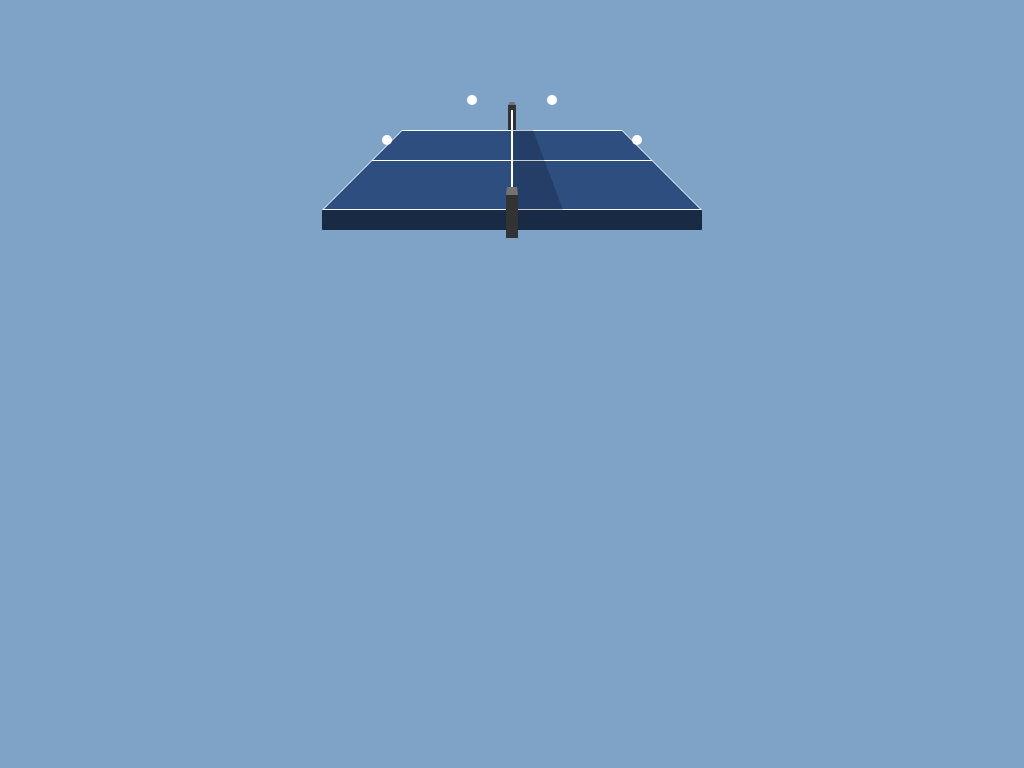

Recreate this image using only HTML and CSS.

<!-- file: index.html -->
<!DOCTYPE html>
<html lang="en" >

<head>
  <meta charset="UTF-8">
  <title>纯CSS3乒乓球动画DEMO演示</title>
  
  
  
      <link rel="stylesheet" href="css/style.css">

  
</head>

<body>

<div id="pingpong">
    <div id="table">
        <div id="line"></div> 
        <div id="net-top"></div>  
        <div id="net-middle"></div>  
        <div id="net-bottom"></div>  
        <div id="net-shadow"></div>      
    </div>
        
    <div id="c1">
        <div id="b1"></div>   
    </div>
    <div id="c2">
        <div id="b2"></div>   
    </div>
    <div id="c3">
        <div id="b3"></div>   
    </div>
    <div id="c4">
        <div id="b4"></div>   
    </div>
    <span id="ping">PING</span>
    <span id="pong">PONG</span>
</div>

<div style="text-align:center;clear:both;">
<script src="/gg_bd_ad_720x90.js" type="text/javascript"></script>
<script src="/follow.js" type="text/javascript"></script>
</div>


</body>

</html>


/* file: css/style.css */
@import url(https://fonts.googleapis.com/css?family=Chewy);

body {
    background: #7FA3C7;
    font-family: 'Chewy', cursive;
    text-align: center;
    font-size: 50px;
    color: white;
    overflow: hidden;
}

#ping {
    position: absolute;
    top: 30px;
    left: -80px;
    opacity: 0;
    animation: animPing 2s linear infinite; 
}
#pong {
    position: absolute;
    top: 30px;
    right: -90px;
    opacity: 0;
    animation: animPing 2s 1s linear infinite; 
}
@keyframes animPing {
    0% {
        opacity: 0.8;
    }
    35%, 100% {
        opacity: 0;
    }
}

#pingpong {
    margin: 0 auto;
    margin-top: 100px;
    position: relative;
    width: 380px;
    height: 150px;   
}
#table {
    position: absolute;
    top: 30px;
    left: 0px;
    border-bottom: 80px solid #fff;
    border-left: 80px solid transparent;
    border-right: 80px solid transparent;
    height: 0;
    width: 220px;
}
    #table:before {
        display: block;
        content: ' ';
        position: absolute;
        top: 1px;
        left: -78px;
        border-bottom: 78px solid #2E4E80;
        border-left: 78px solid transparent;
        border-right: 78px solid transparent;
        height: 0;
        width: 220px;
    }
    #table:after {
        display: block;
        content: ' ';
        position: absolute;
        top: 80px;
        left: -80px;
        height: 20px;
        width: 380px;
        background: #192A44;
    }
    #line {
        position: absolute;
        width: 280px;
        top: 30px;
        left: -30px;
        border-bottom: solid 1px white;
    }
    
    #net-top {
        position: absolute;
        top: -25px;
        margin-left: 106px;
        margin-right: 106px;
        width: 8px;
        height: 25px;
        background: #333;
    }
        #net-top:before {
            display: block;
            content: " ";
            position: absolute;
            
            top: -3px;
            width: 4px;
            border-left: solid 2px transparent;
            border-right: solid 2px transparent;
            border-bottom: solid 3px rgb(115, 115, 115);            
        }
    #net-middle {
        position: absolute;
        top: -20px;
        left: 109px;
        width: 2px;
        height: 80px;
        background: white;
    }
    #net-bottom {
        position: absolute;
        top: 65px;
        left: 104px;
        width: 12px;
        height: 43px;
        background: #333;      
        z-index: 1;
    }
        #net-bottom:before {
            display: block;
            content: " ";
            position: absolute;
            
            top: -8px;
            width: 10px;
            border-left: solid 1px transparent;
            border-right: solid 1px transparent;
            border-bottom: solid 8px rgb(115, 115, 115);            
        }
    #net-shadow {
        position: absolute;
        left: 111px;
        border-bottom: 80px solid rgba(0, 0, 0, 0.2);
        border-right: 30px solid transparent;
        height: 0;
        width: 20px;
    }

#c1, #c2 {
    position: absolute;
    width: 300px;
    height: 300px;
}
#c3, #c4 {
    position: absolute;
    width: 150px;
    height: 150px;
}

#c1 {
    top: 0;
    left: 0;
    animation: rotateC1 2s linear infinite; 
}
#c2 {
    top: 0;
    left: 80px;
    animation: rotateC2 2s linear infinite;
}
#c3 {
    top: 40px;
    left: -10px;
    animation: rotateC3 2s linear infinite;
}
#c4 {
    top: 40px;
    right: -10px;
    animation: rotateC4 2s linear infinite;
}
@keyframes rotateC1 {
    0% {
        opacity: 1;
        transform: rotate(-44deg);  
    }
    35% {
        opacity: 1;
        transform: rotate(52deg);
    }
    36%, 100% {
        opacity: 0;
    }
}
@keyframes rotateC2 {
    0%, 49% {
        opacity: 0;
    }
    50% {
        opacity: 1;
        transform: rotate(44deg); 
    }
    85% {
        opacity: 1;
        transform: rotate(-52deg); 
    }
    86%, 100% {
        opacity: 0;
    }
}
@keyframes rotateC3 {
     0%, 84% {
        opacity: 0;
    }
    85% {
        opacity: 1;
        transform: rotate(39deg);
    }
    100% {
        opacity: 1;
        transform: rotate(-15deg);
    }
}
@keyframes rotateC4 {
    0%, 34% {
        opacity: 0;
    }
    35% {
        opacity: 1;
        transform: rotate(-39deg);
    }
    50% {
        opacity: 1;
        transform: rotate(15deg);
    }
    51%, 100% {
        opacity: 0;
    }
}

#b1, #b2, #b3, #b4 {
    position: absolute;
    width: 10px;
    height: 10px;
    background: white;
    border-radius: 10px;
}
#b1, #b2 {    
    top: -5px;
    left: 145px;
}
#b3, #b4 {    
    top: -5px;
    left: 70px;
}